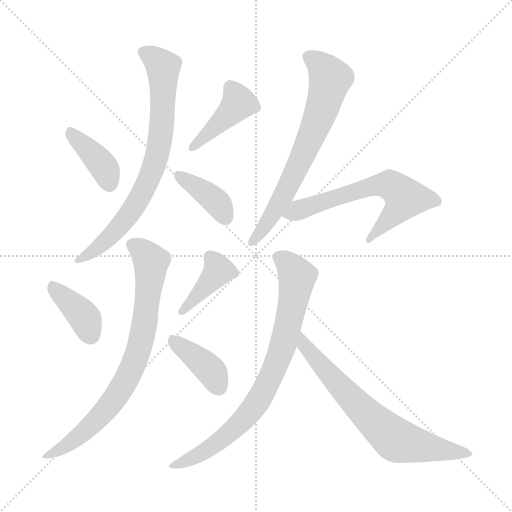
t = 0.00 s
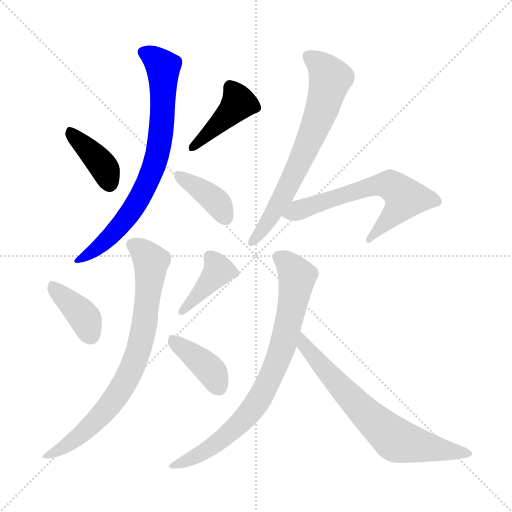
t = 1.70 s
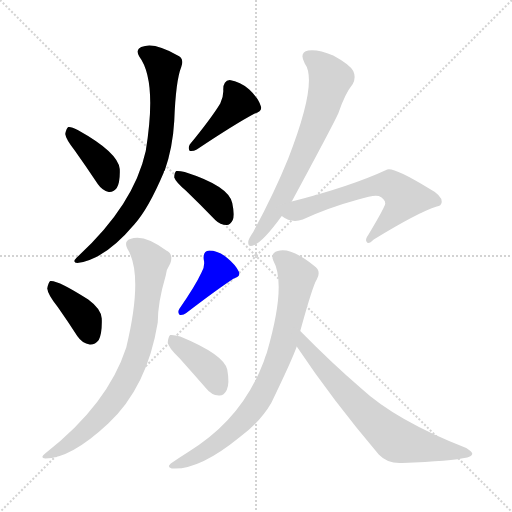
t = 3.40 s
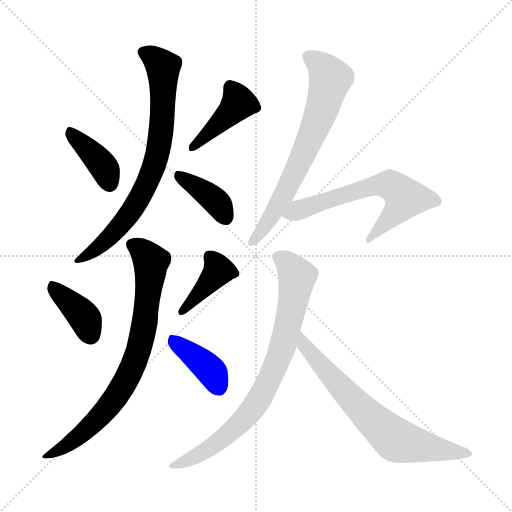
t = 5.11 s
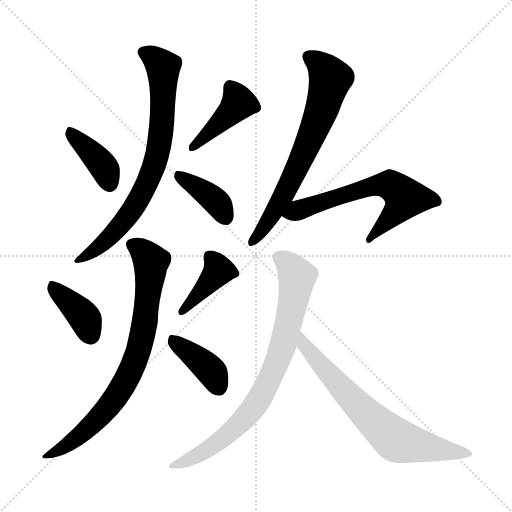
t = 6.81 s
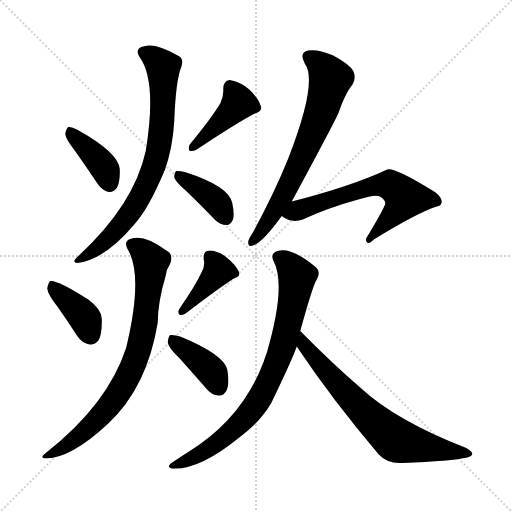
t = 8.51 s

The animated SVG that drew these frames (rendered in a browser with its animation timeline set to each time). Animation: 12 CSS @keyframes rules; one cycle of 8.51 s.

<svg version="1.1" viewBox="0 0 1024 1024" xmlns="http://www.w3.org/2000/svg">
  <g stroke="lightgray" stroke-dasharray="1,1" stroke-width="1" transform="scale(4, 4)">
    <line x1="0" y1="0" x2="256" y2="256"></line>
    <line x1="256" y1="0" x2="0" y2="256"></line>
    <line x1="128" y1="0" x2="128" y2="256"></line>
    <line x1="0" y1="128" x2="256" y2="128"></line>
  </g>
<g transform="scale(1, -1) translate(0, -900)">
   <style type="text/css">
    @keyframes keyframes0 {
      from {
       stroke: blue;
       stroke-dashoffset: 389;
       stroke-width: 128;
       }
       56% {
       animation-timing-function: step-end;
       stroke: blue;
       stroke-dashoffset: 0;
       stroke-width: 128;
       }
       to {
       stroke: black;
       stroke-width: 1024;
       }
       }
       #make-me-a-hanzi-animation-0 {
         animation: keyframes0 0.566569s both;
         animation-delay: 0.000000s;
         animation-timing-function: linear;
       }
    @keyframes keyframes1 {
      from {
       stroke: blue;
       stroke-dashoffset: 419;
       stroke-width: 128;
       }
       58% {
       animation-timing-function: step-end;
       stroke: blue;
       stroke-dashoffset: 0;
       stroke-width: 128;
       }
       to {
       stroke: black;
       stroke-width: 1024;
       }
       }
       #make-me-a-hanzi-animation-1 {
         animation: keyframes1 0.590983s both;
         animation-delay: 0.566569s;
         animation-timing-function: linear;
       }
    @keyframes keyframes2 {
      from {
       stroke: blue;
       stroke-dashoffset: 750;
       stroke-width: 128;
       }
       71% {
       animation-timing-function: step-end;
       stroke: blue;
       stroke-dashoffset: 0;
       stroke-width: 128;
       }
       to {
       stroke: black;
       stroke-width: 1024;
       }
       }
       #make-me-a-hanzi-animation-2 {
         animation: keyframes2 0.860352s both;
         animation-delay: 1.157552s;
         animation-timing-function: linear;
       }
    @keyframes keyframes3 {
      from {
       stroke: blue;
       stroke-dashoffset: 385;
       stroke-width: 128;
       }
       56% {
       animation-timing-function: step-end;
       stroke: blue;
       stroke-dashoffset: 0;
       stroke-width: 128;
       }
       to {
       stroke: black;
       stroke-width: 1024;
       }
       }
       #make-me-a-hanzi-animation-3 {
         animation: keyframes3 0.563314s both;
         animation-delay: 2.017904s;
         animation-timing-function: linear;
       }
    @keyframes keyframes4 {
      from {
       stroke: blue;
       stroke-dashoffset: 385;
       stroke-width: 128;
       }
       56% {
       animation-timing-function: step-end;
       stroke: blue;
       stroke-dashoffset: 0;
       stroke-width: 128;
       }
       to {
       stroke: black;
       stroke-width: 1024;
       }
       }
       #make-me-a-hanzi-animation-4 {
         animation: keyframes4 0.563314s both;
         animation-delay: 2.581217s;
         animation-timing-function: linear;
       }
    @keyframes keyframes5 {
      from {
       stroke: blue;
       stroke-dashoffset: 398;
       stroke-width: 128;
       }
       56% {
       animation-timing-function: step-end;
       stroke: blue;
       stroke-dashoffset: 0;
       stroke-width: 128;
       }
       to {
       stroke: black;
       stroke-width: 1024;
       }
       }
       #make-me-a-hanzi-animation-5 {
         animation: keyframes5 0.573893s both;
         animation-delay: 3.144531s;
         animation-timing-function: linear;
       }
    @keyframes keyframes6 {
      from {
       stroke: blue;
       stroke-dashoffset: 773;
       stroke-width: 128;
       }
       72% {
       animation-timing-function: step-end;
       stroke: blue;
       stroke-dashoffset: 0;
       stroke-width: 128;
       }
       to {
       stroke: black;
       stroke-width: 1024;
       }
       }
       #make-me-a-hanzi-animation-6 {
         animation: keyframes6 0.879069s both;
         animation-delay: 3.718424s;
         animation-timing-function: linear;
       }
    @keyframes keyframes7 {
      from {
       stroke: blue;
       stroke-dashoffset: 393;
       stroke-width: 128;
       }
       56% {
       animation-timing-function: step-end;
       stroke: blue;
       stroke-dashoffset: 0;
       stroke-width: 128;
       }
       to {
       stroke: black;
       stroke-width: 1024;
       }
       }
       #make-me-a-hanzi-animation-7 {
         animation: keyframes7 0.569824s both;
         animation-delay: 4.597493s;
         animation-timing-function: linear;
       }
    @keyframes keyframes8 {
      from {
       stroke: blue;
       stroke-dashoffset: 678;
       stroke-width: 128;
       }
       69% {
       animation-timing-function: step-end;
       stroke: blue;
       stroke-dashoffset: 0;
       stroke-width: 128;
       }
       to {
       stroke: black;
       stroke-width: 1024;
       }
       }
       #make-me-a-hanzi-animation-8 {
         animation: keyframes8 0.801758s both;
         animation-delay: 5.167318s;
         animation-timing-function: linear;
       }
    @keyframes keyframes9 {
      from {
       stroke: blue;
       stroke-dashoffset: 622;
       stroke-width: 128;
       }
       67% {
       animation-timing-function: step-end;
       stroke: blue;
       stroke-dashoffset: 0;
       stroke-width: 128;
       }
       to {
       stroke: black;
       stroke-width: 1024;
       }
       }
       #make-me-a-hanzi-animation-9 {
         animation: keyframes9 0.756185s both;
         animation-delay: 5.969076s;
         animation-timing-function: linear;
       }
    @keyframes keyframes10 {
      from {
       stroke: blue;
       stroke-dashoffset: 788;
       stroke-width: 128;
       }
       72% {
       animation-timing-function: step-end;
       stroke: blue;
       stroke-dashoffset: 0;
       stroke-width: 128;
       }
       to {
       stroke: black;
       stroke-width: 1024;
       }
       }
       #make-me-a-hanzi-animation-10 {
         animation: keyframes10 0.891276s both;
         animation-delay: 6.725260s;
         animation-timing-function: linear;
       }
    @keyframes keyframes11 {
      from {
       stroke: blue;
       stroke-dashoffset: 688;
       stroke-width: 128;
       }
       69% {
       animation-timing-function: step-end;
       stroke: blue;
       stroke-dashoffset: 0;
       stroke-width: 128;
       }
       to {
       stroke: black;
       stroke-width: 1024;
       }
       }
       #make-me-a-hanzi-animation-11 {
         animation: keyframes11 0.809896s both;
         animation-delay: 7.616536s;
         animation-timing-function: linear;
       }
</style>
<path d="M 149.5 599.0 Q 171.5 568.0 195.5 532.0 Q 204.5 519.0 217.5 516.0 Q 226.5 515.0 233.5 524.0 Q 240.5 536.0 239.5 562.0 Q 236.5 595.0 155.5 640.0 Q 142.5 647.0 136.5 646.0 Q 132.5 643.0 130.5 632.0 Q 131.5 622.0 149.5 599.0 Z" fill="lightgray"></path> 
<path d="M 440.5 693.0 Q 421.5 662.0 379.5 611.0 Q 375.5 604.0 379.5 598.0 Q 386.5 597.0 393.5 601.0 Q 471.5 653.0 509.5 673.0 Q 525.5 677.0 521.5 688.0 Q 517.5 703.0 498.5 721.0 Q 480.5 737.0 459.5 740.0 Q 446.5 739.0 446.5 721.0 Q 447.5 708.0 440.5 693.0 Z" fill="lightgray"></path> 
<path d="M 278.5 787.0 Q 314.5 739.0 291.5 598.0 Q 267.5 489.0 153.5 385.0 Q 143.5 375.0 154.5 374.0 Q 208.5 380.0 268.5 451.0 Q 296.5 482.0 327.5 555.0 Q 327.5 558.0 329.5 559.0 Q 345.5 605.0 348.5 658.0 Q 351.5 739.0 362.5 766.0 Q 369.5 784.0 353.5 790.0 Q 307.5 817.0 282.5 806.0 Q 270.5 800.0 278.5 787.0 Z" fill="lightgray"></path> 
<path d="M 371.5 519.0 Q 399.5 492.0 430.5 460.0 Q 440.5 450.0 453.5 450.0 Q 460.5 450.0 465.5 460.0 Q 469.5 470.0 464.5 494.0 Q 457.5 528.0 369.5 556.0 Q 357.5 559.0 352.5 558.0 Q 348.5 555.0 348.5 545.0 Q 351.5 536.0 371.5 519.0 Z" fill="lightgray"></path> 
<path d="M 115.5 286.0 Q 134.5 259.0 154.5 228.0 Q 164.5 213.0 179.5 211.0 Q 189.5 210.0 197.5 220.0 Q 204.5 233.0 203.5 263.0 Q 202.5 282.0 176.5 301.0 Q 115.5 340.0 100.5 338.0 Q 96.5 335.0 94.5 323.0 Q 95.5 311.0 115.5 286.0 Z" fill="lightgray"></path> 
<path d="M 403.5 356.0 Q 390.5 328.0 358.5 282.0 Q 354.5 275.0 359.5 270.0 Q 366.5 269.0 372.5 274.0 Q 436.5 323.0 467.5 343.0 Q 482.5 347.0 477.5 357.0 Q 471.5 370.0 454.5 384.0 Q 436.5 399.0 418.5 399.0 Q 405.5 398.0 407.5 381.0 Q 410.5 369.0 403.5 356.0 Z" fill="lightgray"></path> 
<path d="M 254.5 403.0 Q 287.5 351.0 252.5 205.0 Q 215.5 91.0 91.5 -6.0 Q 78.5 -16.0 90.5 -17.0 Q 141.5 -17.0 216.5 53.0 Q 294.5 126.0 315.5 255.0 Q 315.5 295.0 331.5 349.0 Q 332.5 361.0 340.5 373.0 Q 347.5 392.0 332.5 399.0 Q 287.5 433.0 260.5 422.0 Q 247.5 418.0 254.5 403.0 Z" fill="lightgray"></path> 
<path d="M 359.5 183.0 Q 384.5 155.0 412.5 123.0 Q 422.5 110.0 437.5 109.0 Q 447.5 108.0 453.5 120.0 Q 459.5 133.0 454.5 161.0 Q 447.5 191.0 360.5 227.0 Q 347.5 231.0 340.5 230.0 Q 336.5 227.0 335.5 215.0 Q 336.5 205.0 359.5 183.0 Z" fill="lightgray"></path> 
<path d="M 583.5 497.0 Q 664.5 647.0 676.5 673.0 Q 689.5 712.0 705.5 732.0 Q 712.5 745.0 706.5 758.0 Q 699.5 771.0 666.5 789.0 Q 635.5 802.0 616.5 799.0 Q 597.5 795.0 609.5 773.0 Q 636.5 737.0 576.5 583.0 Q 548.5 514.0 506.5 436.0 Q 497.5 423.0 496.5 417.0 Q 495.5 404.0 508.5 410.0 Q 526.5 417.0 563.5 468.0 L 583.5 497.0 Z" fill="lightgray"></path> 
<path d="M 563.5 468.0 Q 582.5 453.0 605.5 461.0 Q 657.5 485.0 716.5 501.0 Q 747.5 511.0 757.5 508.0 Q 770.5 502.0 770.5 493.0 Q 770.5 487.0 736.5 430.0 Q 729.5 421.0 733.5 416.0 Q 736.5 410.0 747.5 421.0 Q 835.5 475.0 873.5 487.0 Q 882.5 488.0 883.5 496.0 Q 884.5 509.0 856.5 524.0 Q 787.5 566.0 774.5 561.0 Q 701.5 527.0 583.5 497.0 C 554.5 490.0 537.5 483.0 563.5 468.0 Z" fill="lightgray"></path> 
<path d="M 600.5 238.0 Q 625.5 329.0 633.5 341.0 Q 643.5 359.0 627.5 369.0 Q 581.5 406.0 555.5 398.0 Q 540.5 394.0 546.5 379.0 Q 573.5 331.0 533.5 194.0 Q 530.5 187.0 527.5 177.0 Q 484.5 62.0 376.5 -4.0 Q 360.5 -14.0 344.5 -25.0 Q 331.5 -34.0 343.5 -37.0 Q 397.5 -41.0 478.5 25.0 Q 520.5 56.0 542.5 94.0 Q 584.5 181.0 593.5 207.0 L 600.5 238.0 Z" fill="lightgray"></path> 
<path d="M 593.5 207.0 Q 663.5 102.0 757.5 -9.0 Q 775.5 -28.0 804.5 -26.0 Q 903.5 -22.0 934.5 -15.0 Q 943.5 -12.0 944.5 -8.0 Q 945.5 -4.0 932.5 4.0 Q 791.5 59.0 721.5 124.0 Q 664.5 173.0 600.5 238.0 C 579.5 259.0 576.5 232.0 593.5 207.0 Z" fill="lightgray"></path> 
      <clipPath id="make-me-a-hanzi-clip-0">
      <path d="M 149.5 599.0 Q 171.5 568.0 195.5 532.0 Q 204.5 519.0 217.5 516.0 Q 226.5 515.0 233.5 524.0 Q 240.5 536.0 239.5 562.0 Q 236.5 595.0 155.5 640.0 Q 142.5 647.0 136.5 646.0 Q 132.5 643.0 130.5 632.0 Q 131.5 622.0 149.5 599.0 Z" fill="lightgray"></path>
      </clipPath>
      <path clip-path="url(#make-me-a-hanzi-clip-0)" d="M 139.5 637.0 L 201.5 574.0 L 218.5 533.0 " fill="none" id="make-me-a-hanzi-animation-0" stroke-dasharray="261 522" stroke-linecap="round"></path>

      <clipPath id="make-me-a-hanzi-clip-1">
      <path d="M 440.5 693.0 Q 421.5 662.0 379.5 611.0 Q 375.5 604.0 379.5 598.0 Q 386.5 597.0 393.5 601.0 Q 471.5 653.0 509.5 673.0 Q 525.5 677.0 521.5 688.0 Q 517.5 703.0 498.5 721.0 Q 480.5 737.0 459.5 740.0 Q 446.5 739.0 446.5 721.0 Q 447.5 708.0 440.5 693.0 Z" fill="lightgray"></path>
      </clipPath>
      <path clip-path="url(#make-me-a-hanzi-clip-1)" d="M 461.5 725.0 L 477.5 694.0 L 385.5 605.0 " fill="none" id="make-me-a-hanzi-animation-1" stroke-dasharray="291 582" stroke-linecap="round"></path>

      <clipPath id="make-me-a-hanzi-clip-2">
      <path d="M 278.5 787.0 Q 314.5 739.0 291.5 598.0 Q 267.5 489.0 153.5 385.0 Q 143.5 375.0 154.5 374.0 Q 208.5 380.0 268.5 451.0 Q 296.5 482.0 327.5 555.0 Q 327.5 558.0 329.5 559.0 Q 345.5 605.0 348.5 658.0 Q 351.5 739.0 362.5 766.0 Q 369.5 784.0 353.5 790.0 Q 307.5 817.0 282.5 806.0 Q 270.5 800.0 278.5 787.0 Z" fill="lightgray"></path>
      </clipPath>
      <path clip-path="url(#make-me-a-hanzi-clip-2)" d="M 286.5 795.0 L 308.5 784.0 L 326.5 766.0 L 322.5 638.0 L 309.5 573.0 L 282.5 509.0 L 247.5 457.0 L 191.5 400.0 L 159.5 380.0 " fill="none" id="make-me-a-hanzi-animation-2" stroke-dasharray="622 1244" stroke-linecap="round"></path>

      <clipPath id="make-me-a-hanzi-clip-3">
      <path d="M 371.5 519.0 Q 399.5 492.0 430.5 460.0 Q 440.5 450.0 453.5 450.0 Q 460.5 450.0 465.5 460.0 Q 469.5 470.0 464.5 494.0 Q 457.5 528.0 369.5 556.0 Q 357.5 559.0 352.5 558.0 Q 348.5 555.0 348.5 545.0 Q 351.5 536.0 371.5 519.0 Z" fill="lightgray"></path>
      </clipPath>
      <path clip-path="url(#make-me-a-hanzi-clip-3)" d="M 355.5 550.0 L 427.5 502.0 L 450.5 466.0 " fill="none" id="make-me-a-hanzi-animation-3" stroke-dasharray="257 514" stroke-linecap="round"></path>

      <clipPath id="make-me-a-hanzi-clip-4">
      <path d="M 115.5 286.0 Q 134.5 259.0 154.5 228.0 Q 164.5 213.0 179.5 211.0 Q 189.5 210.0 197.5 220.0 Q 204.5 233.0 203.5 263.0 Q 202.5 282.0 176.5 301.0 Q 115.5 340.0 100.5 338.0 Q 96.5 335.0 94.5 323.0 Q 95.5 311.0 115.5 286.0 Z" fill="lightgray"></path>
      </clipPath>
      <path clip-path="url(#make-me-a-hanzi-clip-4)" d="M 103.5 332.0 L 163.5 272.0 L 180.5 231.0 " fill="none" id="make-me-a-hanzi-animation-4" stroke-dasharray="257 514" stroke-linecap="round"></path>

      <clipPath id="make-me-a-hanzi-clip-5">
      <path d="M 403.5 356.0 Q 390.5 328.0 358.5 282.0 Q 354.5 275.0 359.5 270.0 Q 366.5 269.0 372.5 274.0 Q 436.5 323.0 467.5 343.0 Q 482.5 347.0 477.5 357.0 Q 471.5 370.0 454.5 384.0 Q 436.5 399.0 418.5 399.0 Q 405.5 398.0 407.5 381.0 Q 410.5 369.0 403.5 356.0 Z" fill="lightgray"></path>
      </clipPath>
      <path clip-path="url(#make-me-a-hanzi-clip-5)" d="M 468.5 353.0 L 436.5 359.0 L 364.5 276.0 " fill="none" id="make-me-a-hanzi-animation-5" stroke-dasharray="270 540" stroke-linecap="round"></path>

      <clipPath id="make-me-a-hanzi-clip-6">
      <path d="M 254.5 403.0 Q 287.5 351.0 252.5 205.0 Q 215.5 91.0 91.5 -6.0 Q 78.5 -16.0 90.5 -17.0 Q 141.5 -17.0 216.5 53.0 Q 294.5 126.0 315.5 255.0 Q 315.5 295.0 331.5 349.0 Q 332.5 361.0 340.5 373.0 Q 347.5 392.0 332.5 399.0 Q 287.5 433.0 260.5 422.0 Q 247.5 418.0 254.5 403.0 Z" fill="lightgray"></path>
      </clipPath>
      <path clip-path="url(#make-me-a-hanzi-clip-6)" d="M 263.5 411.0 L 277.5 405.0 L 301.5 375.0 L 290.5 263.0 L 268.5 176.0 L 238.5 115.0 L 195.5 61.0 L 145.5 18.0 L 95.5 -12.0 " fill="none" id="make-me-a-hanzi-animation-6" stroke-dasharray="645 1290" stroke-linecap="round"></path>

      <clipPath id="make-me-a-hanzi-clip-7">
      <path d="M 359.5 183.0 Q 384.5 155.0 412.5 123.0 Q 422.5 110.0 437.5 109.0 Q 447.5 108.0 453.5 120.0 Q 459.5 133.0 454.5 161.0 Q 447.5 191.0 360.5 227.0 Q 347.5 231.0 340.5 230.0 Q 336.5 227.0 335.5 215.0 Q 336.5 205.0 359.5 183.0 Z" fill="lightgray"></path>
      </clipPath>
      <path clip-path="url(#make-me-a-hanzi-clip-7)" d="M 344.5 220.0 L 406.5 174.0 L 425.5 154.0 L 438.5 125.0 " fill="none" id="make-me-a-hanzi-animation-7" stroke-dasharray="265 530" stroke-linecap="round"></path>

      <clipPath id="make-me-a-hanzi-clip-8">
      <path d="M 583.5 497.0 Q 664.5 647.0 676.5 673.0 Q 689.5 712.0 705.5 732.0 Q 712.5 745.0 706.5 758.0 Q 699.5 771.0 666.5 789.0 Q 635.5 802.0 616.5 799.0 Q 597.5 795.0 609.5 773.0 Q 636.5 737.0 576.5 583.0 Q 548.5 514.0 506.5 436.0 Q 497.5 423.0 496.5 417.0 Q 495.5 404.0 508.5 410.0 Q 526.5 417.0 563.5 468.0 L 583.5 497.0 Z" fill="lightgray"></path>
      </clipPath>
      <path clip-path="url(#make-me-a-hanzi-clip-8)" d="M 618.5 784.0 L 639.5 771.0 L 660.5 739.0 L 647.5 692.0 L 583.5 539.0 L 544.5 468.0 L 505.5 418.0 " fill="none" id="make-me-a-hanzi-animation-8" stroke-dasharray="550 1100" stroke-linecap="round"></path>

      <clipPath id="make-me-a-hanzi-clip-9">
      <path d="M 563.5 468.0 Q 582.5 453.0 605.5 461.0 Q 657.5 485.0 716.5 501.0 Q 747.5 511.0 757.5 508.0 Q 770.5 502.0 770.5 493.0 Q 770.5 487.0 736.5 430.0 Q 729.5 421.0 733.5 416.0 Q 736.5 410.0 747.5 421.0 Q 835.5 475.0 873.5 487.0 Q 882.5 488.0 883.5 496.0 Q 884.5 509.0 856.5 524.0 Q 787.5 566.0 774.5 561.0 Q 701.5 527.0 583.5 497.0 C 554.5 490.0 537.5 483.0 563.5 468.0 Z" fill="lightgray"></path>
      </clipPath>
      <path clip-path="url(#make-me-a-hanzi-clip-9)" d="M 572.5 469.0 L 709.5 518.0 L 779.5 530.0 L 810.5 504.0 L 795.5 480.0 L 739.5 422.0 " fill="none" id="make-me-a-hanzi-animation-9" stroke-dasharray="494 988" stroke-linecap="round"></path>

      <clipPath id="make-me-a-hanzi-clip-10">
      <path d="M 600.5 238.0 Q 625.5 329.0 633.5 341.0 Q 643.5 359.0 627.5 369.0 Q 581.5 406.0 555.5 398.0 Q 540.5 394.0 546.5 379.0 Q 573.5 331.0 533.5 194.0 Q 530.5 187.0 527.5 177.0 Q 484.5 62.0 376.5 -4.0 Q 360.5 -14.0 344.5 -25.0 Q 331.5 -34.0 343.5 -37.0 Q 397.5 -41.0 478.5 25.0 Q 520.5 56.0 542.5 94.0 Q 584.5 181.0 593.5 207.0 L 600.5 238.0 Z" fill="lightgray"></path>
      </clipPath>
      <path clip-path="url(#make-me-a-hanzi-clip-10)" d="M 556.5 386.0 L 577.5 371.0 L 594.5 346.0 L 564.5 205.0 L 536.5 134.0 L 502.5 79.0 L 444.5 21.0 L 404.5 -6.0 L 349.5 -31.0 " fill="none" id="make-me-a-hanzi-animation-10" stroke-dasharray="660 1320" stroke-linecap="round"></path>

      <clipPath id="make-me-a-hanzi-clip-11">
      <path d="M 593.5 207.0 Q 663.5 102.0 757.5 -9.0 Q 775.5 -28.0 804.5 -26.0 Q 903.5 -22.0 934.5 -15.0 Q 943.5 -12.0 944.5 -8.0 Q 945.5 -4.0 932.5 4.0 Q 791.5 59.0 721.5 124.0 Q 664.5 173.0 600.5 238.0 C 579.5 259.0 576.5 232.0 593.5 207.0 Z" fill="lightgray"></path>
      </clipPath>
      <path clip-path="url(#make-me-a-hanzi-clip-11)" d="M 603.5 229.0 L 609.5 209.0 L 648.5 162.0 L 784.5 25.0 L 833.5 9.0 L 937.5 -8.0 " fill="none" id="make-me-a-hanzi-animation-11" stroke-dasharray="560 1120" stroke-linecap="round"></path>

</g>
</svg>
